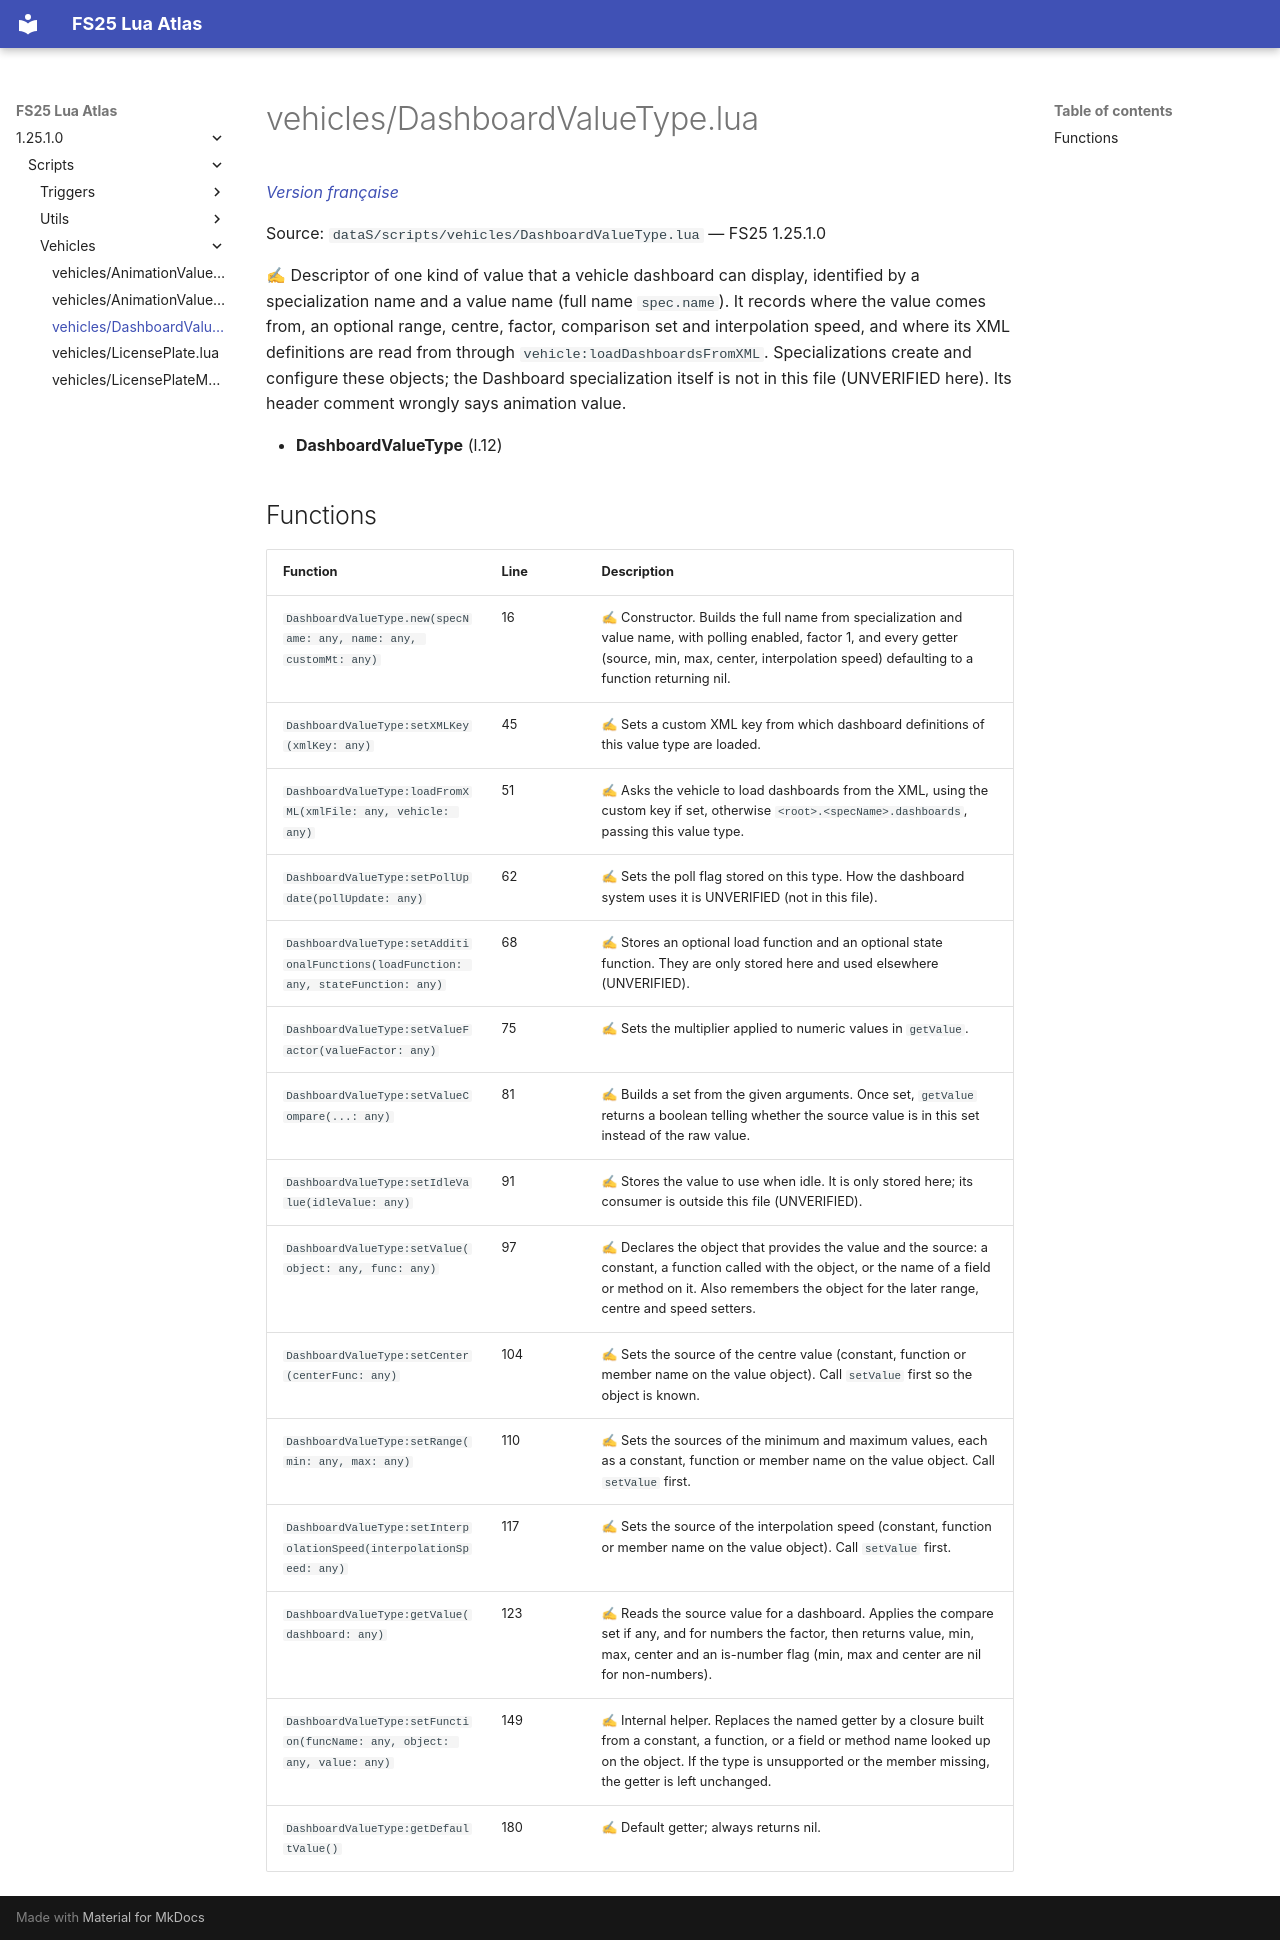

repository: Tim0219800/fs25-lua-atlas · page: 1.25.1.0/scripts/vehicles/DashboardValueType.html · generator: mkdocs

# vehicles/DashboardValueType.lua

*[Version française](../../fr/scripts/vehicles/DashboardValueType.md)*

Source: `dataS/scripts/vehicles/DashboardValueType.lua` — FS25 1.25.1.0

✍ Descriptor of one kind of value that a vehicle dashboard can display, identified by a specialization name and a value name (full name `spec.name`). It records where the value comes from, an optional range, centre, factor, comparison set and interpolation speed, and where its XML definitions are read from through `vehicle:loadDashboardsFromXML`. Specializations create and configure these objects; the Dashboard specialization itself is not in this file (UNVERIFIED here). Its header comment wrongly says animation value.

- **DashboardValueType** (l.12)

## Functions

| Function | Line | Description |
|---|---|---|
| `DashboardValueType.new(specName: any, name: any, customMt: any)` | 16 | ✍ Constructor. Builds the full name from specialization and value name, with polling enabled, factor 1, and every getter (source, min, max, center, interpolation speed) defaulting to a function returning nil. |
| `DashboardValueType:setXMLKey(xmlKey: any)` | 45 | ✍ Sets a custom XML key from which dashboard definitions of this value type are loaded. |
| `DashboardValueType:loadFromXML(xmlFile: any, vehicle: any)` | 51 | ✍ Asks the vehicle to load dashboards from the XML, using the custom key if set, otherwise `<root>.<specName>.dashboards`, passing this value type. |
| `DashboardValueType:setPollUpdate(pollUpdate: any)` | 62 | ✍ Sets the poll flag stored on this type. How the dashboard system uses it is UNVERIFIED (not in this file). |
| `DashboardValueType:setAdditionalFunctions(loadFunction: any, stateFunction: any)` | 68 | ✍ Stores an optional load function and an optional state function. They are only stored here and used elsewhere (UNVERIFIED). |
| `DashboardValueType:setValueFactor(valueFactor: any)` | 75 | ✍ Sets the multiplier applied to numeric values in `getValue`. |
| `DashboardValueType:setValueCompare(...: any)` | 81 | ✍ Builds a set from the given arguments. Once set, `getValue` returns a boolean telling whether the source value is in this set instead of the raw value. |
| `DashboardValueType:setIdleValue(idleValue: any)` | 91 | ✍ Stores the value to use when idle. It is only stored here; its consumer is outside this file (UNVERIFIED). |
| `DashboardValueType:setValue(object: any, func: any)` | 97 | ✍ Declares the object that provides the value and the source: a constant, a function called with the object, or the name of a field or method on it. Also remembers the object for the later range, centre and speed setters. |
| `DashboardValueType:setCenter(centerFunc: any)` | 104 | ✍ Sets the source of the centre value (constant, function or member name on the value object). Call `setValue` first so the object is known. |
| `DashboardValueType:setRange(min: any, max: any)` | 110 | ✍ Sets the sources of the minimum and maximum values, each as a constant, function or member name on the value object. Call `setValue` first. |
| `DashboardValueType:setInterpolationSpeed(interpolationSpeed: any)` | 117 | ✍ Sets the source of the interpolation speed (constant, function or member name on the value object). Call `setValue` first. |
| `DashboardValueType:getValue(dashboard: any)` | 123 | ✍ Reads the source value for a dashboard. Applies the compare set if any, and for numbers the factor, then returns value, min, max, center and an is-number flag (min, max and center are nil for non-numbers). |
| `DashboardValueType:setFunction(funcName: any, object: any, value: any)` | 149 | ✍ Internal helper. Replaces the named getter by a closure built from a constant, a function, or a field or method name looked up on the object. If the type is unsupported or the member missing, the getter is left unchanged. |
| `DashboardValueType:getDefaultValue()` | 180 | ✍ Default getter; always returns nil. |
